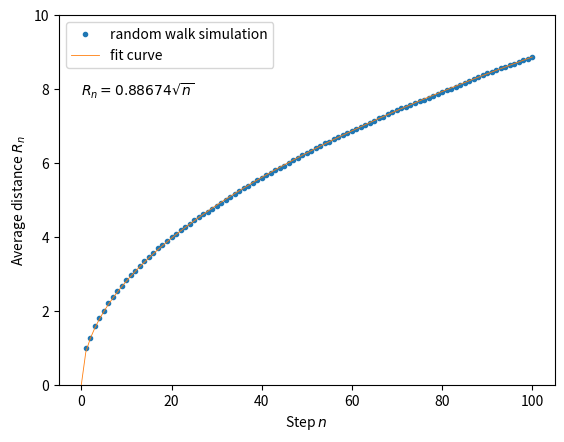

The matplotlib source for this figure:
# -*- coding: utf-8 -*-
from numpy import sin, cos, sqrt, pi  # 导入运算基本函数
import random  # Python生成随机数的工具

random.seed(0)  # 指定seed确保每次运行产生的随机数结果相同
NMC = 20000  # 蒙卡运行20000次
N = 100  # 随机行走100步
Rlist = []
for iMC in range(NMC):
    X = 0.
    Y = 0.
    Rsingle = []
    for i in range(N):
        theta = random.random() * 2*pi  # 生成[0,2π)随机数
        X += cos(theta)
        Y += sin(theta)
        Rsingle.append(sqrt(X**2 + Y**2))  # 储存100步中每步的R_n
    Rlist.append(Rsingle)  # 将每次蒙卡的Rsingle储存进来
    if iMC % 2000 == 0:
        print('正在进行随机行走模拟：[%-5d / %-5d] 进行中...'%(iMC, NMC))

R = [sum([Rlist[i][j] for i in range(NMC)])/NMC for j in range(N)]  # 对10000次蒙卡下第n步的R_n取平均，即为期望E(R_n)的实验值


########################## 使用 matplotlib 画图 ##########################
from matplotlib import pyplot as plt  # 作图工具包
from scipy.optimize import curve_fit  # 拟合工具包
import numpy as np
def func(x, a):
    return a * sqrt(x)
a_fit, cov = curve_fit(func, np.arange(1,N+1), np.array(R))
plt.plot(range(1,N+1), R, '.', label='random walk simulation')
plt.plot(range(N+1), [a_fit[0] * sqrt(i) for i in range(N+1)], linewidth=0.6, label='fit curve')
plt.xlabel(r'Step $n$')
plt.ylabel(r'Average distance $R_n$')
plt.legend()
plt.text(0, 7.8, r'$R_n = %.5f\sqrt{n}$'%a_fit[0])
plt.ylim([0, 100])
plt.ylim([0, 10])
plt.savefig('03_2.pdf')
plt.show()